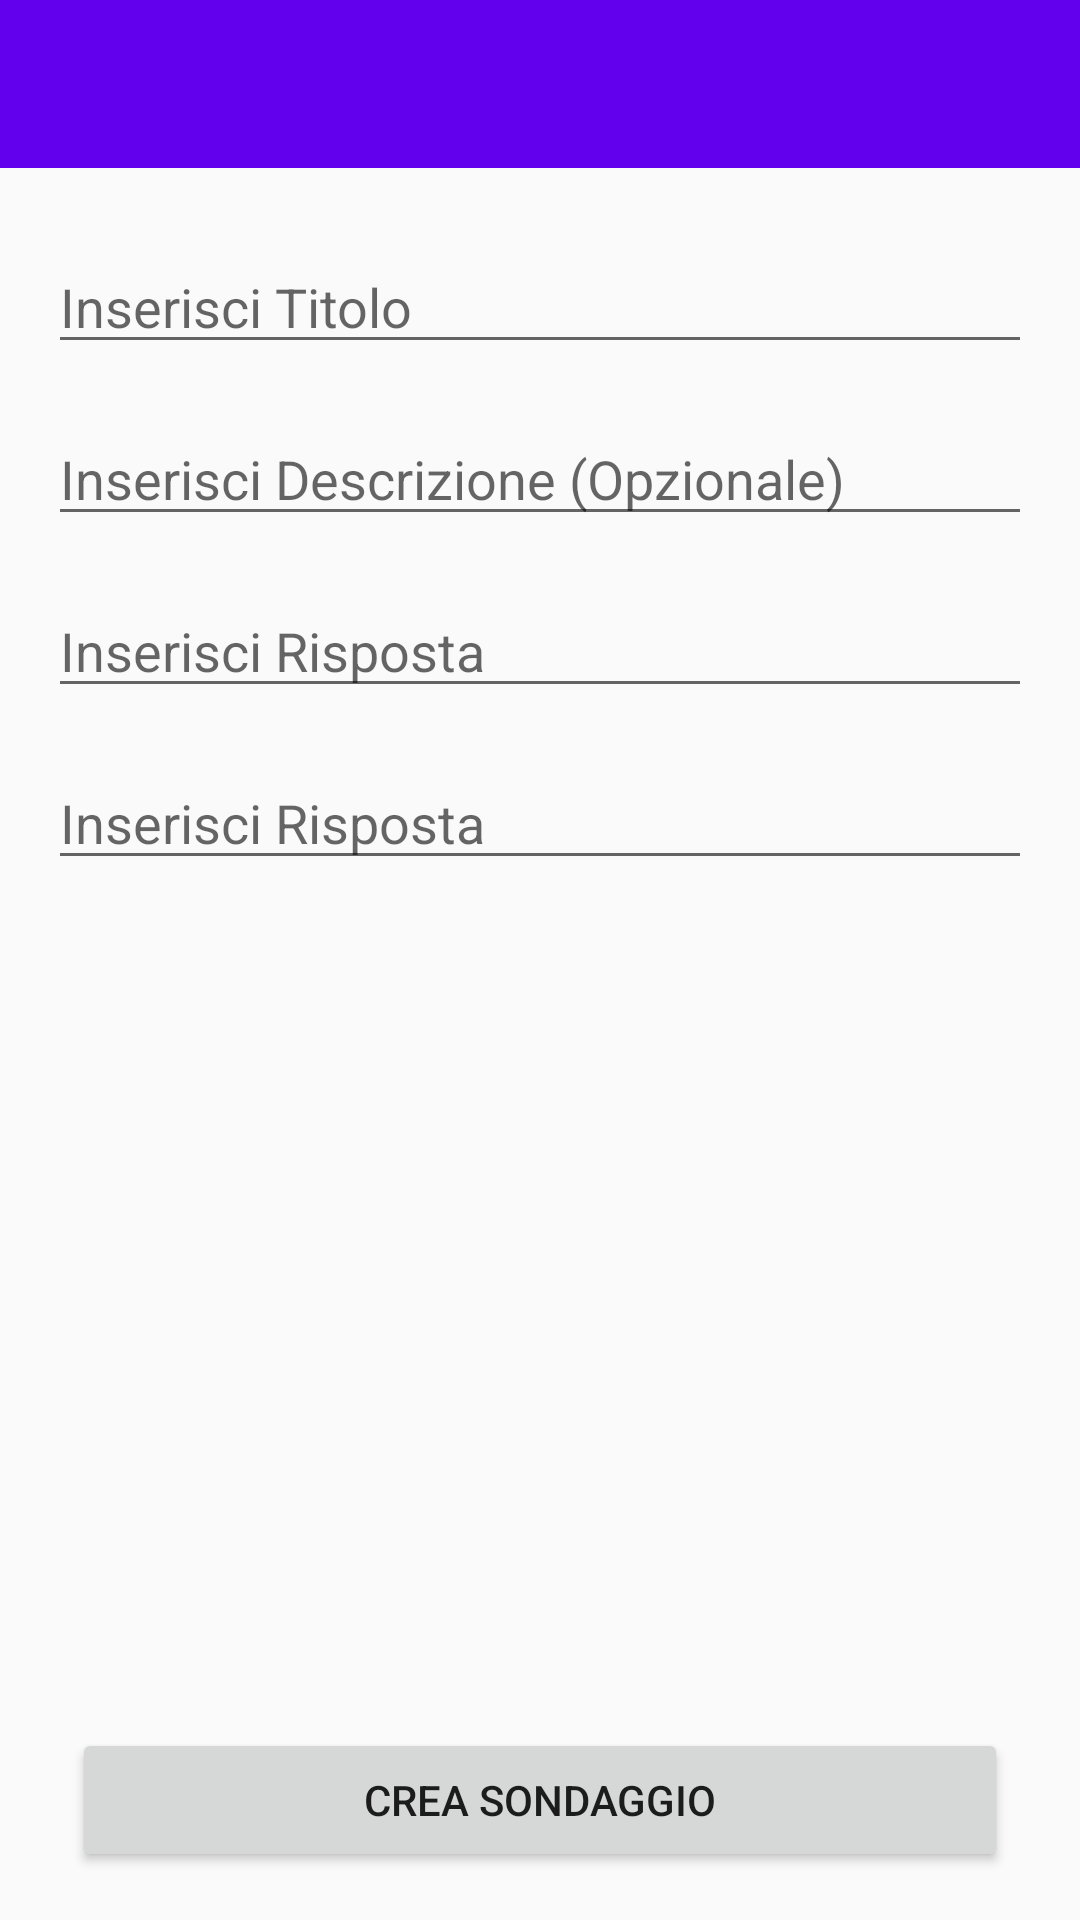

The Android layout XML behind this screen, and the referenced resources:
<!-- AndroidManifest.xml: application theme AppTheme -->
<!-- res/layout/activity_aggiunta_sondaggio.xml -->
<?xml version="1.0" encoding="utf-8"?>
<android.support.constraint.ConstraintLayout xmlns:android="http://schemas.android.com/apk/res/android"
    xmlns:app="http://schemas.android.com/apk/res-auto"
    xmlns:tools="http://schemas.android.com/tools"
    android:layout_width="match_parent"
    android:layout_height="match_parent"
    tools:context=".AggiuntaSondaggio">

    <android.support.design.widget.AppBarLayout
        android:id="@+id/appBarLayout"
        android:layout_width="match_parent"
        android:layout_height="wrap_content"
        android:theme="@style/AppTheme.AppBarOverlay">

        <android.support.v7.widget.Toolbar
            android:id="@+id/toolbar"
            android:layout_width="match_parent"
            android:layout_height="?attr/actionBarSize"
            android:background="?attr/colorPrimary"
            app:popupTheme="@style/AppTheme.PopupOverlay"/>

    </android.support.design.widget.AppBarLayout>

    <include
        layout="@layout/content_aggiunta_sondaggio"
        android:layout_width="0dp"
        android:layout_height="0dp"

        android:layout_marginBottom="8dp"
        android:layout_marginEnd="8dp"
        android:layout_marginStart="8dp"
        android:layout_marginTop="8dp"
        app:layout_constraintBottom_toBottomOf="parent"
        app:layout_constraintEnd_toEndOf="parent"
        app:layout_constraintHorizontal_bias="0.0"
        app:layout_constraintStart_toStartOf="parent"
        app:layout_constraintTop_toBottomOf="@+id/appBarLayout" />


</android.support.constraint.ConstraintLayout>
<!-- res/layout/content_aggiunta_sondaggio.xml (included above) -->
<?xml version="1.0" encoding="utf-8"?>
<android.support.constraint.ConstraintLayout xmlns:android="http://schemas.android.com/apk/res/android"
    xmlns:app="http://schemas.android.com/apk/res-auto"
    xmlns:tools="http://schemas.android.com/tools"
    android:layout_width="match_parent"
    android:layout_height="match_parent"
    tools:context=".activity.AggiuntaSondaggio">


    <ScrollView
        android:layout_width="match_parent"
        android:layout_height="0dp"
        android:layout_marginTop="8dp"
        app:layout_constraintBottom_toTopOf="@+id/guideline13"
        app:layout_constraintTop_toTopOf="parent">

        <LinearLayout
            android:id="@+id/linearLayout"
            android:layout_width="match_parent"
            android:layout_height="wrap_content"
            android:orientation="vertical">

            <EditText
                android:id="@+id/editTextTitolo"
                android:layout_width="match_parent"
                android:layout_height="wrap_content"
                android:layout_margin="8dp"
                android:ems="10"
                android:hint="Inserisci Titolo"
                android:inputType="textPersonName"
                android:maxLength="50" />

            <EditText
                android:id="@+id/editTextDescrizione"
                android:layout_width="match_parent"
                android:layout_height="wrap_content"
                android:layout_margin="8dp"
                android:ems="10"
                android:hint="Inserisci Descrizione (Opzionale)"
                android:inputType="textPersonName" />

            <EditText
                android:id="@+id/editTextRisposta1"
                android:layout_width="match_parent"
                android:layout_height="wrap_content"
                android:layout_margin="8dp"
                android:ems="10"
                android:hint="Inserisci Risposta"
                android:inputType="textPersonName" />

            <EditText
                android:id="@+id/editTextRisposta2"
                android:layout_width="match_parent"
                android:layout_height="wrap_content"
                android:layout_margin="8dp"
                android:ems="10"
                android:hint="Inserisci Risposta"
                android:inputType="textPersonName" />

            
        </LinearLayout>
    </ScrollView>

    <Button
        android:id="@+id/buttonSendSurvey"
        android:layout_width="0dp"
        android:layout_height="wrap_content"
        android:layout_marginBottom="8dp"
        android:layout_marginEnd="16dp"
        android:layout_marginStart="16dp"
        android:text="Crea Sondaggio"
        app:layout_constraintBottom_toBottomOf="parent"
        app:layout_constraintEnd_toEndOf="parent"
        app:layout_constraintStart_toStartOf="parent" />

    <android.support.constraint.Guideline
        android:id="@+id/guideline13"
        android:layout_width="wrap_content"
        android:layout_height="wrap_content"
        android:orientation="horizontal"
        app:layout_constraintGuide_percent="0.85" />

</android.support.constraint.ConstraintLayout>
<!-- res/layout/custom_addq_layout.xml (included above) -->
<?xml version="1.0" encoding="utf-8"?>
<android.support.constraint.ConstraintLayout xmlns:android="http://schemas.android.com/apk/res/android"
    xmlns:app="http://schemas.android.com/apk/res-auto"
    xmlns:tools="http://schemas.android.com/tools"
    android:layout_width="match_parent"
    android:layout_height="wrap_content">

    <ImageButton
        android:id="@+id/removeQ"
        style="@android:style/Widget.Material.Light.ImageButton"
        android:layout_width="wrap_content"
        android:layout_height="wrap_content"
        android:layout_marginBottom="8dp"
        android:layout_marginEnd="8dp"
        android:layout_marginTop="8dp"
        android:background="@drawable/rounded_button"
        android:backgroundTint="#FFFF0000"
        android:src="@drawable/ic_remove_black_24dp"
        android:visibility="visible"
        app:layout_constraintBottom_toBottomOf="parent"
        app:layout_constraintEnd_toEndOf="parent"
        app:layout_constraintTop_toTopOf="parent" />

    <EditText
        android:id="@+id/AnswerAgg"
        android:layout_width="0dp"
        android:layout_height="wrap_content"
        android:layout_marginBottom="8dp"
        android:layout_marginEnd="8dp"
        android:layout_marginStart="8dp"
        android:layout_marginTop="8dp"
        android:inputType="textPersonName"
        android:visibility="visible"
        app:layout_constraintBottom_toBottomOf="parent"
        app:layout_constraintEnd_toStartOf="@+id/guideline8"
        app:layout_constraintStart_toStartOf="parent"
        app:layout_constraintTop_toTopOf="parent" />

    <android.support.constraint.Guideline
        android:id="@+id/guideline8"
        android:layout_width="wrap_content"
        android:layout_height="wrap_content"
        android:orientation="vertical"
        app:layout_constraintGuide_percent="0.885" />

</android.support.constraint.ConstraintLayout>
<!-- resources referenced by this layout -->
<resources>
  <!-- drawable rounded_button (drawable) -->
  <?xml version="1.0" encoding="utf-8"?>
      <shape android:shape="rectangle" xmlns:android="http://schemas.android.com/apk/res/android">
          <corners android:radius="200dp" />
          <solid android:color="#59585b" />
          <padding
              android:bottom="4dp"
              android:left="4dp"
              android:right="4dp"
              android:top="4dp" />
      </shape>
  <style name="AppTheme.AppBarOverlay" parent="ThemeOverlay.AppCompat.Dark.ActionBar" />
  <style name="AppTheme.PopupOverlay" parent="ThemeOverlay.AppCompat.Light" />
  <style name="AppTheme" parent="Theme.AppCompat.Light.DarkActionBar">
          
          <item name="colorPrimary">@color/colorPrimary</item>
          <item name="colorPrimaryDark">@color/colorPrimaryDark</item>
          <item name="colorAccent">@color/colorAccent</item>
      </style>
  <!-- not gathered from this repository: default colours our renderer supplied (Android Studio template values) -->
  <color name="colorPrimary">#FF6200EE</color>
  <color name="colorPrimaryDark">#FF3700B3</color>
  <color name="colorAccent">#FF03DAC5</color>
</resources>
